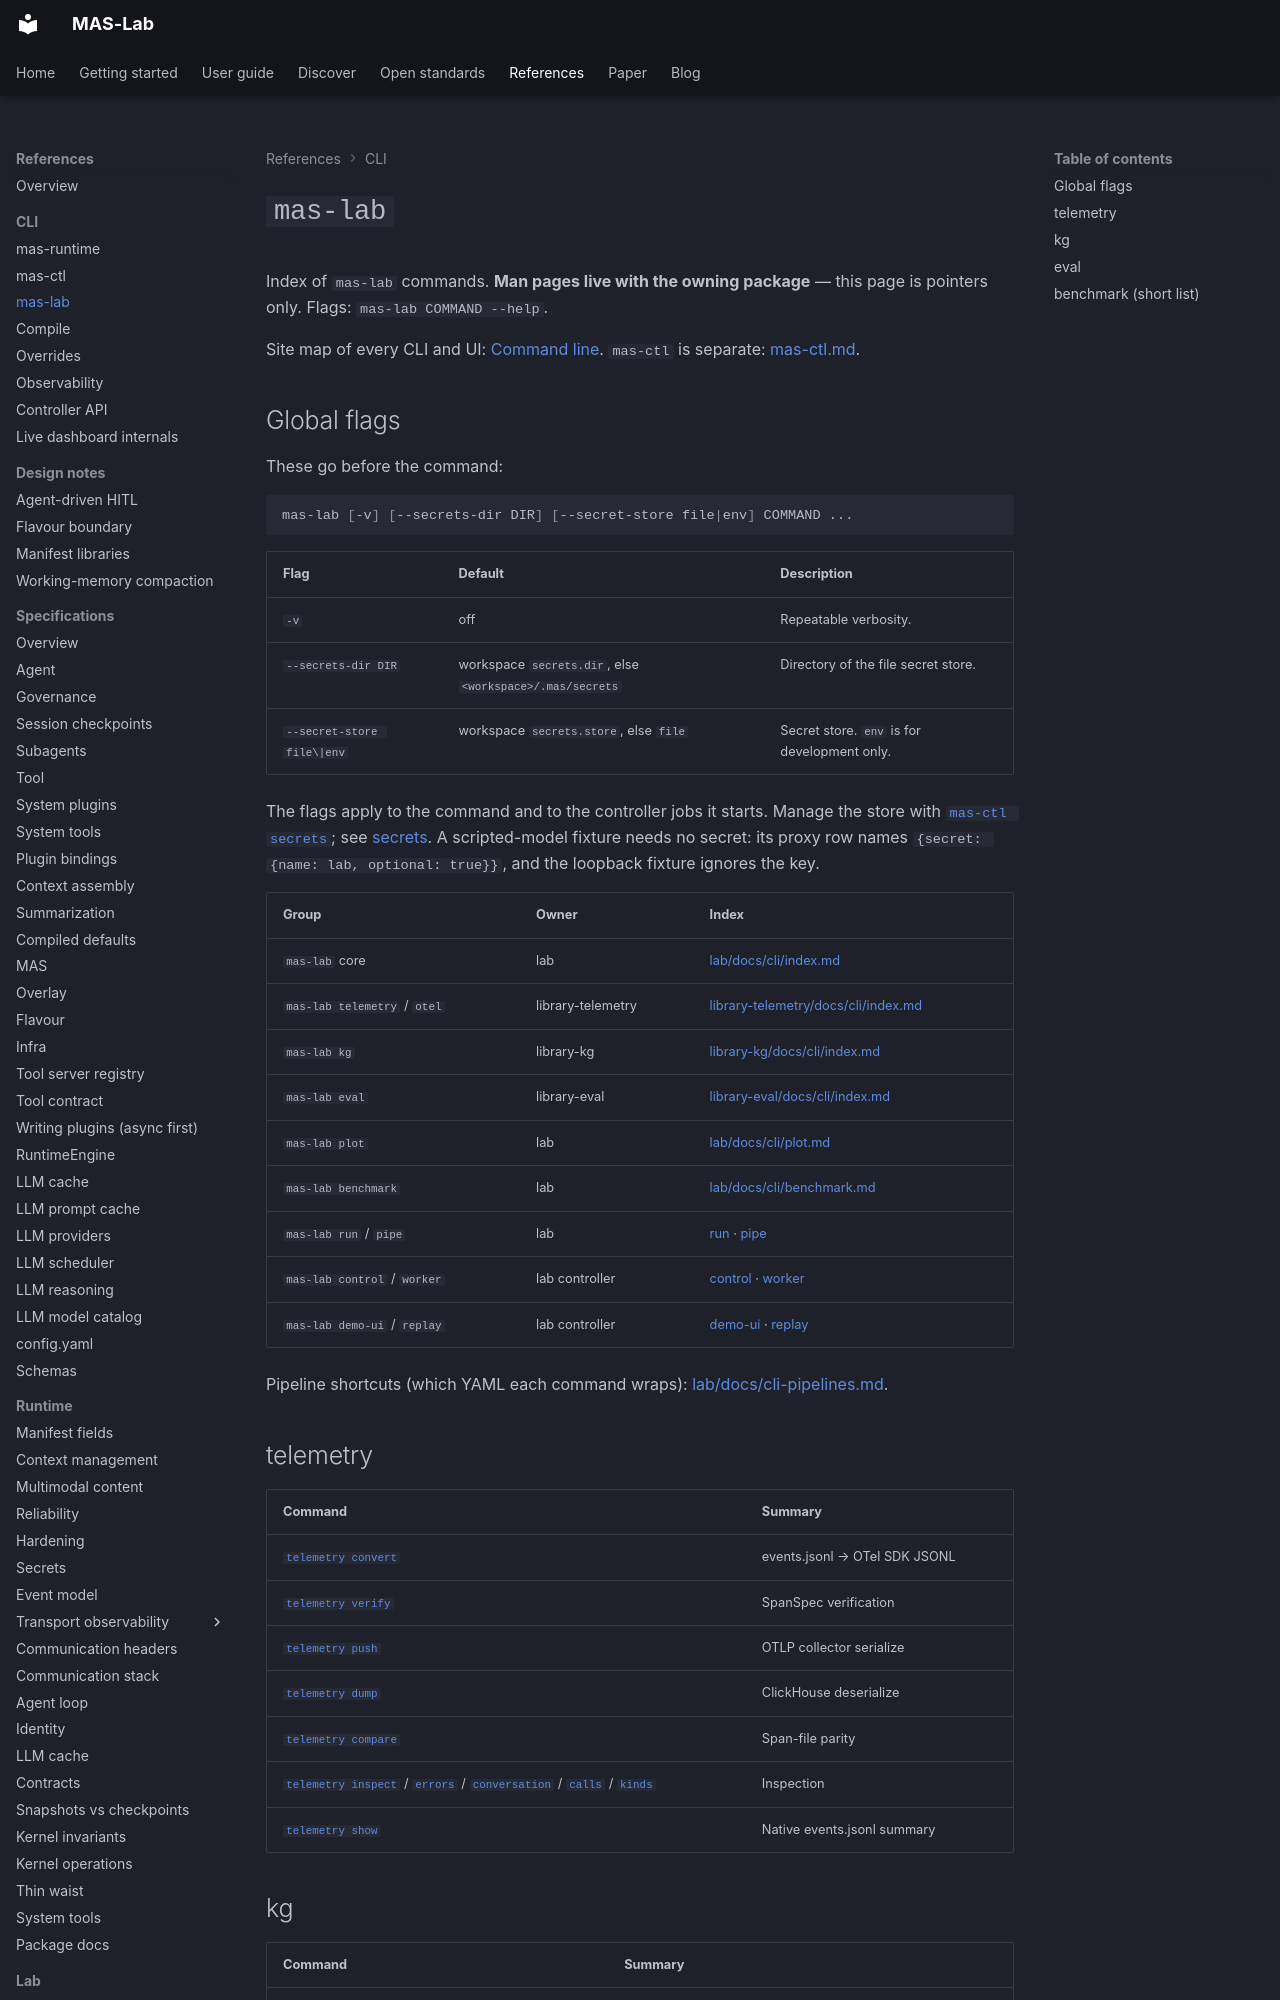

repository: ioc-project/mas-lab · page: cli/mas-lab/index.html · generator: mkdocs

<!--
  Copyright (c) 2026 Cisco Systems, Inc. and its affiliates
  SPDX-License-Identifier: Apache-2.0
-->
# `mas-lab`

Index of `mas-lab` commands. **Man pages live with the owning package** — this
page is pointers only. Flags: `mas-lab COMMAND --help`.

Site map of every CLI and UI: [Command line](index.md). `mas-ctl` is separate:
[mas-ctl.md](mas-ctl.md).

## Global flags

These go before the command:

```bash
mas-lab [-v] [--secrets-dir DIR] [--secret-store file|env] COMMAND ...
```

| Flag | Default | Description |
|------|---------|-------------|
| `-v` | off | Repeatable verbosity. |
| `--secrets-dir DIR` | workspace `secrets.dir`, else `<workspace>/.mas/secrets` | Directory of the file secret store. |
| `--secret-store file\|env` | workspace `secrets.store`, else `file` | Secret store. `env` is for development only. |

The flags apply to the command and to the controller jobs it starts. Manage the store with [`mas-ctl secrets`](mas-ctl.md#secrets); see [secrets](../references/secrets.md). A scripted-model fixture needs no secret: its proxy row names `{secret: {name: lab, optional: true}}`, and the loopback fixture ignores the key.

| Group | Owner | Index |
|-------|-------|--------|
| `mas-lab` core | lab | [lab/docs/cli/index.md](https://github.com/ioc-project/mas-lab/blob/main/lab/docs/cli/index.md) |
| `mas-lab telemetry` / `otel` | library-telemetry | [library-telemetry/docs/cli/index.md](https://github.com/ioc-project/mas-lab/blob/main/library-telemetry/docs/cli/index.md) |
| `mas-lab kg` | library-kg | [library-kg/docs/cli/index.md](https://github.com/ioc-project/mas-lab/blob/main/library-kg/docs/cli/index.md) |
| `mas-lab eval` | library-eval | [library-eval/docs/cli/index.md](https://github.com/ioc-project/mas-lab/blob/main/library-eval/docs/cli/index.md) |
| `mas-lab plot` | lab | [lab/docs/cli/plot.md](https://github.com/ioc-project/mas-lab/blob/main/lab/docs/cli/plot.md) |
| `mas-lab benchmark` | lab | [lab/docs/cli/benchmark.md](https://github.com/ioc-project/mas-lab/blob/main/lab/docs/cli/benchmark.md) |
| `mas-lab run` / `pipe` | lab | [run](https://github.com/ioc-project/mas-lab/blob/main/lab/docs/cli/run.md) · [pipe](https://github.com/ioc-project/mas-lab/blob/main/lab/docs/cli/pipe.md) |
| `mas-lab control` / `worker` | lab controller | [control](https://github.com/ioc-project/mas-lab/blob/main/lab/docs/cli/control.md) · [worker](https://github.com/ioc-project/mas-lab/blob/main/lab/docs/cli/worker.md) |
| `mas-lab demo-ui` / `replay` | lab controller | [demo-ui](https://github.com/ioc-project/mas-lab/blob/main/lab/docs/cli/demo-ui.md) · [replay](https://github.com/ioc-project/mas-lab/blob/main/lab/docs/cli/replay.md) |

Pipeline shortcuts (which YAML each command wraps):
[lab/docs/cli-pipelines.md](https://github.com/ioc-project/mas-lab/blob/main/lab/docs/cli-pipelines.md).

## telemetry

| Command | Summary |
|---------|---------|
| [`telemetry convert`](https://github.com/ioc-project/mas-lab/blob/main/library-telemetry/docs/cli/convert.md) | events.jsonl → OTel SDK JSONL |
| [`telemetry verify`](https://github.com/ioc-project/mas-lab/blob/main/library-telemetry/docs/cli/verify.md) | SpanSpec verification |
| [`telemetry push`](https://github.com/ioc-project/mas-lab/blob/main/library-telemetry/docs/cli/push.md) | OTLP collector serialize |
| [`telemetry dump`](https://github.com/ioc-project/mas-lab/blob/main/library-telemetry/docs/cli/dump.md) | ClickHouse deserialize |
| [`telemetry compare`](https://github.com/ioc-project/mas-lab/blob/main/library-telemetry/docs/cli/compare.md) | Span-file parity |
| [`telemetry inspect`](https://github.com/ioc-project/mas-lab/blob/main/library-telemetry/docs/cli/inspect.md) / [`errors`](https://github.com/ioc-project/mas-lab/blob/main/library-telemetry/docs/cli/errors.md) / [`conversation`](https://github.com/ioc-project/mas-lab/blob/main/library-telemetry/docs/cli/conversation.md) / [`calls`](https://github.com/ioc-project/mas-lab/blob/main/library-telemetry/docs/cli/calls.md) / [`kinds`](https://github.com/ioc-project/mas-lab/blob/main/library-telemetry/docs/cli/kinds.md) | Inspection |
| [`telemetry show`](https://github.com/ioc-project/mas-lab/blob/main/lab/docs/cli/telemetry-show.md) | Native events.jsonl summary |
